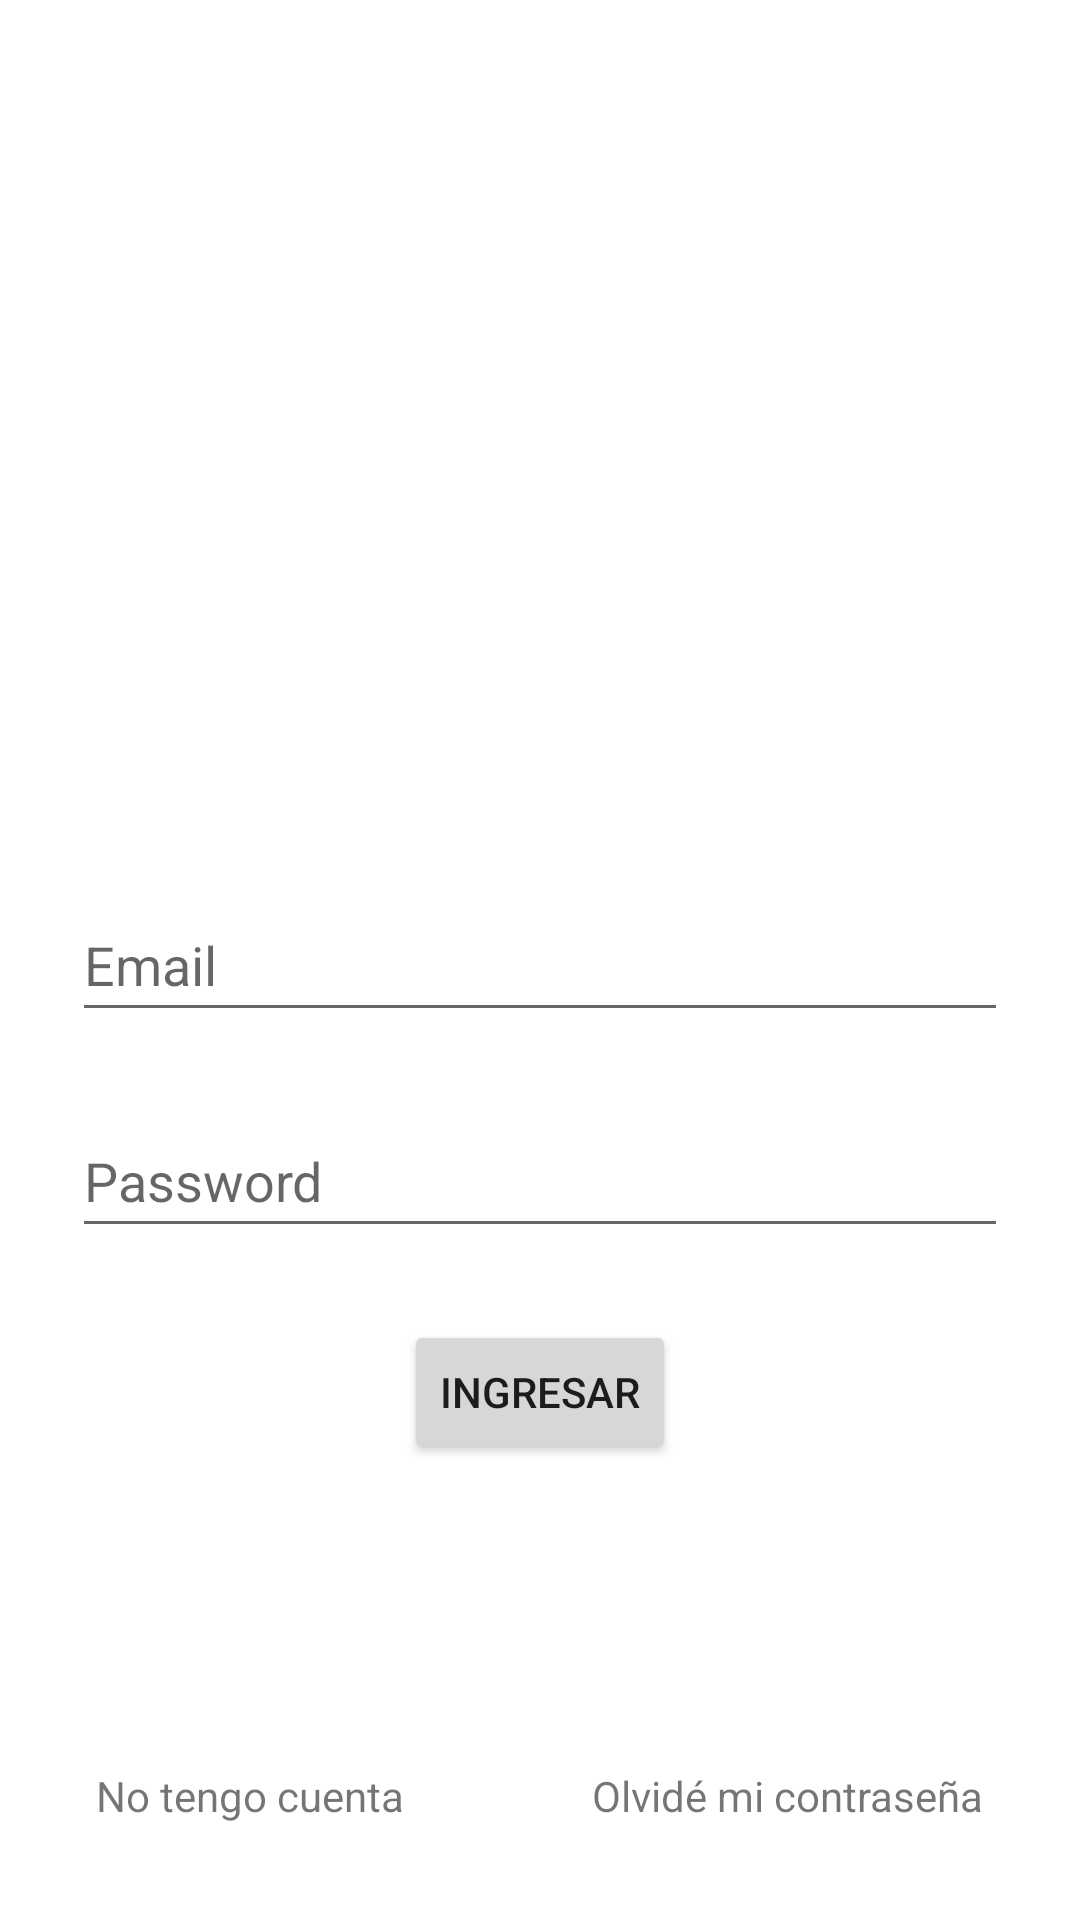

Produce the Android XML layout that renders to this screen, including the resource entries it uses.
<!-- AndroidManifest.xml: application theme Theme.ClaseAuth -->
<!-- res/layout/activity_main.xml -->
<?xml version="1.0" encoding="utf-8"?>
<androidx.constraintlayout.widget.ConstraintLayout xmlns:android="http://schemas.android.com/apk/res/android"
    xmlns:app="http://schemas.android.com/apk/res-auto"
    xmlns:tools="http://schemas.android.com/tools"
    android:layout_width="match_parent"
    android:layout_height="match_parent"
    tools:context=".LoginActivity">

    <EditText
        android:id="@+id/loginEmailET"
        android:layout_width="0dp"
        android:layout_height="48dp"
        android:layout_marginStart="24dp"
        android:layout_marginEnd="24dp"
        android:ems="10"
        android:hint="Email"
        android:inputType="textPersonName"
        app:layout_constraintBottom_toBottomOf="parent"
        app:layout_constraintEnd_toEndOf="parent"
        app:layout_constraintStart_toStartOf="parent"
        app:layout_constraintTop_toTopOf="parent" />

    <EditText
        android:id="@+id/loginPassET"
        android:layout_width="0dp"
        android:layout_height="48dp"
        android:layout_marginStart="24dp"
        android:layout_marginTop="24dp"
        android:layout_marginEnd="24dp"
        android:ems="10"
        android:hint="Password"
        android:inputType="textPersonName"
        app:layout_constraintEnd_toEndOf="parent"
        app:layout_constraintStart_toStartOf="parent"
        app:layout_constraintTop_toBottomOf="@+id/loginEmailET" />

    <Button
        android:id="@+id/loginSignInBtn"
        android:layout_width="wrap_content"
        android:layout_height="wrap_content"
        android:layout_marginTop="24dp"
        android:text="Ingresar"
        app:layout_constraintEnd_toEndOf="parent"
        app:layout_constraintStart_toStartOf="parent"
        app:layout_constraintTop_toBottomOf="@+id/loginPassET" />

    <ImageView
        android:id="@+id/imageView"
        android:layout_width="180dp"
        android:layout_height="180dp"
        android:layout_marginBottom="32dp"
        app:layout_constraintBottom_toTopOf="@+id/loginEmailET"
        app:layout_constraintEnd_toEndOf="parent"
        app:layout_constraintStart_toStartOf="parent"
        app:srcCompat="@drawable/ic_launcher_foreground" />

    <TextView
        android:id="@+id/loginNoAccountTV"
        android:layout_width="wrap_content"
        android:layout_height="wrap_content"
        android:layout_marginStart="32dp"
        android:layout_marginBottom="32dp"
        android:text="No tengo cuenta"
        app:layout_constraintBottom_toBottomOf="parent"
        app:layout_constraintStart_toStartOf="parent" />

    <TextView
        android:id="@+id/loginForgot"
        android:layout_width="wrap_content"
        android:layout_height="wrap_content"
        android:layout_marginEnd="32dp"
        android:layout_marginBottom="32dp"
        android:text="Olvidé mi contraseña"
        app:layout_constraintBottom_toBottomOf="parent"
        app:layout_constraintEnd_toEndOf="parent" />
</androidx.constraintlayout.widget.ConstraintLayout>
<!-- resources referenced by this layout -->
<resources>
  <style name="Theme.ClaseAuth" parent="Theme.MaterialComponents.DayNight.DarkActionBar">
          
          <item name="colorPrimary">@color/purple_500</item>
          <item name="colorPrimaryVariant">@color/purple_700</item>
          <item name="colorOnPrimary">@color/white</item>
          
          <item name="colorSecondary">@color/teal_200</item>
          <item name="colorSecondaryVariant">@color/teal_700</item>
          <item name="colorOnSecondary">@color/black</item>
          
          <item name="android:statusBarColor" tools:targetApi="l">?attr/colorPrimaryVariant</item>
          
      </style>
  <!-- not gathered from this repository: default colours our renderer supplied (Android Studio template values) -->
  <color name="purple_500">#FF6200EE</color>
  <color name="purple_700">#FF3700B3</color>
  <color name="teal_200">#FF03DAC5</color>
  <color name="teal_700">#FF018786</color>
  <color name="black">#FF000000</color>
  <color name="white">#FFFFFFFF</color>
</resources>
